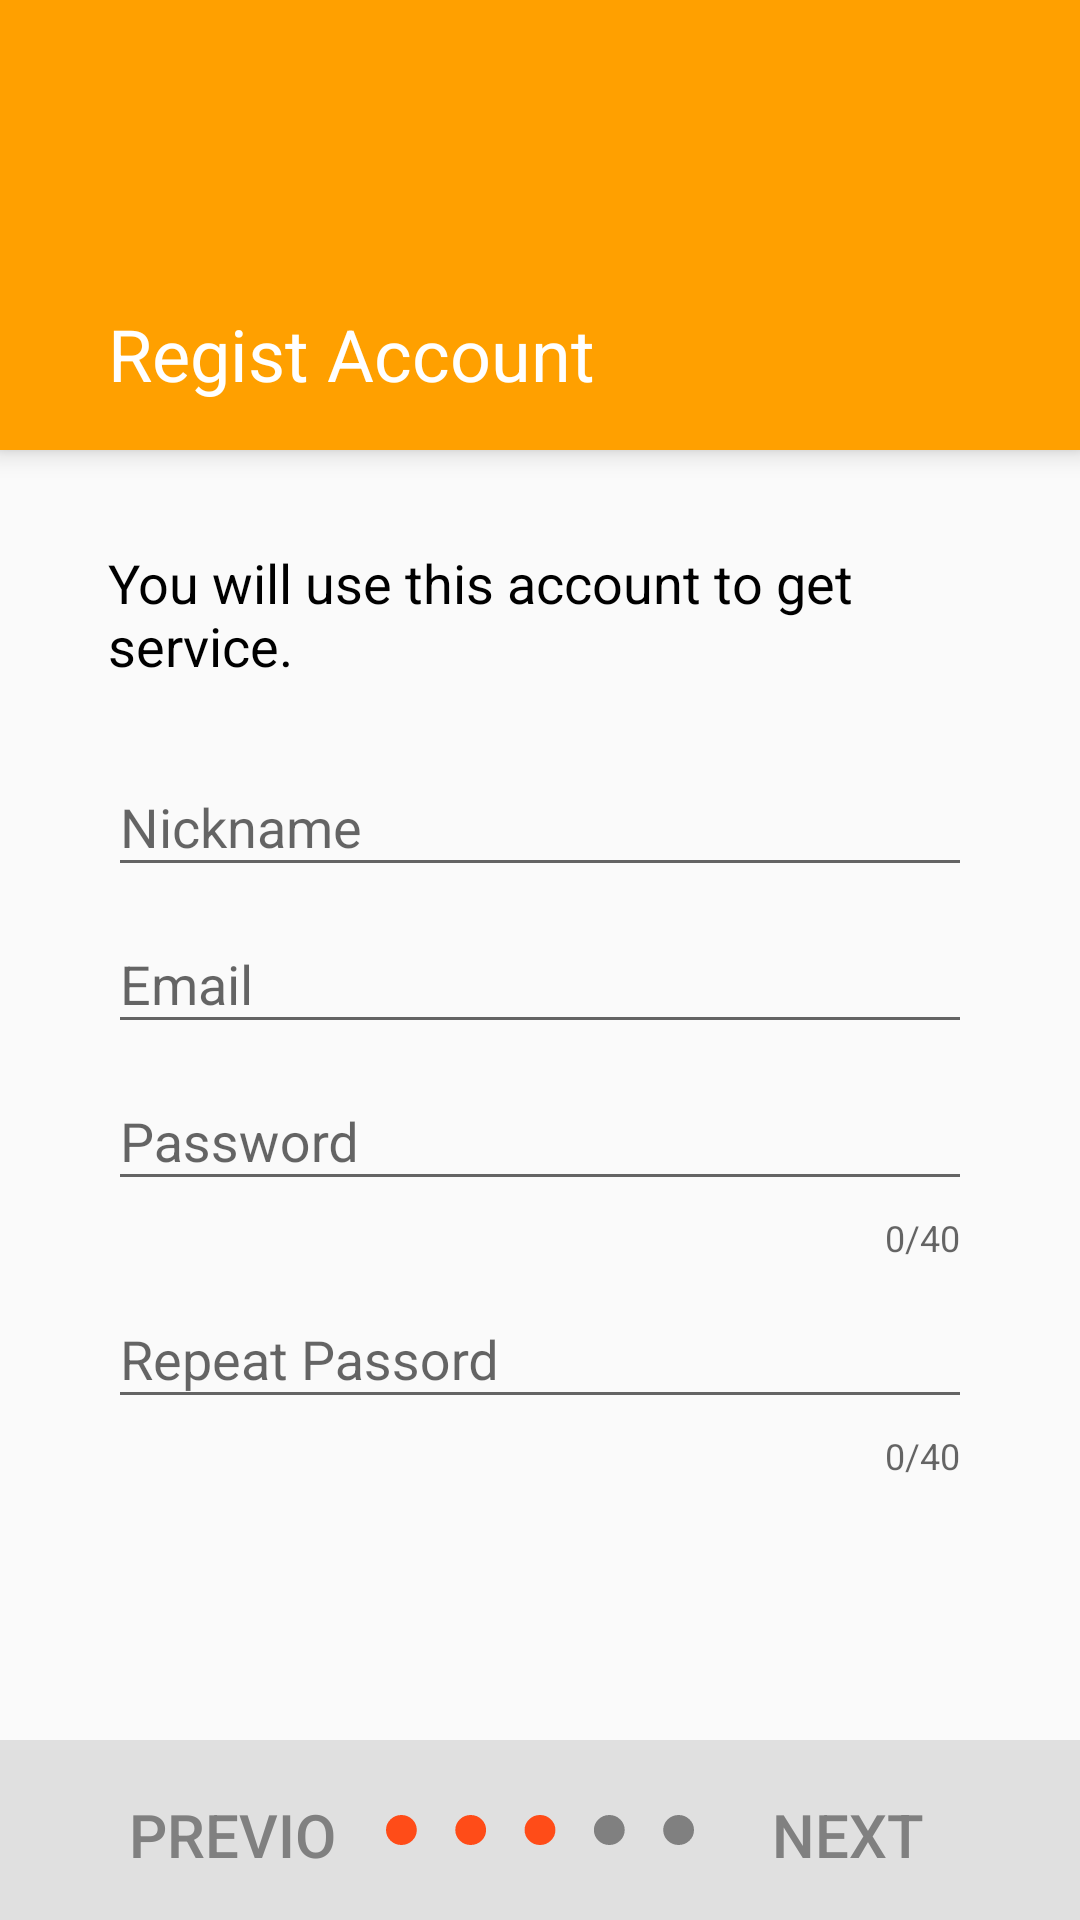

The Android layout XML behind this screen, and the referenced resources:
<!-- AndroidManifest.xml: application theme AppTheme -->
<!-- res/layout/fragment_account.xml -->
<?xml version="1.0" encoding="utf-8"?>
<RelativeLayout
	xmlns:android="http://schemas.android.com/apk/res/android"
	xmlns:tools="http://schemas.android.com/tools"
	android:layout_width="match_parent"
	android:layout_height="match_parent"
	xmlns:app="http://schemas.android.com/apk/res-auto"
	tools:context=".views.regist.AccountFragment">

	<ScrollView
		android:layout_width="match_parent"
		android:layout_height="wrap_content"
		android:layout_alignParentTop="true">
		<LinearLayout
			android:orientation="vertical"
			android:layout_width="match_parent"
			android:layout_height="wrap_content">
			<TextView
				android:id="@+id/topPanel"
				android:layout_width="match_parent"
				android:layout_height="150dp"
				android:text="@string/regist_account"
				android:textSize="24sp"
				android:textColor="@color/white"
				android:background="@color/colorPrimary"

				android:paddingStart="@dimen/regist_hl_padding"
				android:paddingEnd="@dimen/regist_hl_padding"
				android:paddingTop="16dp"
				android:paddingBottom="16dp"

				android:elevation="5dp"

				android:gravity="bottom"/>

			<TextView
				android:layout_width="match_parent"
				android:layout_height="wrap_content"
				android:paddingStart="@dimen/regist_hl_padding"
				android:paddingEnd="@dimen/regist_hl_padding"
				android:paddingTop="32dp"
				android:paddingBottom="16dp"
				android:textSize="18sp"
				android:textColor="@color/black"
				android:text="@string/regist_account_help"/>

			
			<android.support.design.widget.TextInputLayout
				android:id="@+id/til_input_nick"
				android:layout_width="match_parent"
				android:layout_height="wrap_content"

				android:paddingStart="@dimen/regist_hl_padding"
				android:paddingEnd="@dimen/regist_hl_padding"
				android:paddingTop="0dp"
				android:paddingBottom="0dp"

				app:errorTextAppearance="@style/TextInputError">
				<android.support.design.widget.TextInputEditText
					android:id="@+id/input_nick"
					android:layout_width="match_parent"
					android:layout_height="wrap_content"
					android:inputType="text"
					android:textSize="18sp"
					android:hint="@string/regist_account_nick" />
			</android.support.design.widget.TextInputLayout>

			
			<android.support.design.widget.TextInputLayout
				android:id="@+id/til_input_account"
				android:layout_width="match_parent"
				android:layout_height="wrap_content"

				android:paddingStart="@dimen/regist_hl_padding"
				android:paddingEnd="@dimen/regist_hl_padding"
				android:paddingTop="0dp"
				android:paddingBottom="0dp"

				app:errorTextAppearance="@style/TextInputError">
				<android.support.design.widget.TextInputEditText
					android:id="@+id/input_account"
					android:layout_width="match_parent"
					android:layout_height="wrap_content"
					android:inputType="textEmailAddress"
					android:textSize="18sp"
					android:hint="@string/regist_account_account" />
			</android.support.design.widget.TextInputLayout>

			
			<android.support.design.widget.TextInputLayout
				android:id="@+id/til_input_password"
				android:layout_width="match_parent"
				android:layout_height="wrap_content"

				android:paddingStart="@dimen/regist_hl_padding"
				android:paddingEnd="@dimen/regist_hl_padding"
				android:paddingTop="0dp"
				android:paddingBottom="0dp"

				app:counterEnabled="true"
				app:counterMaxLength="40"
				app:counterOverflowTextAppearance="@style/TextInputError"
				app:errorTextAppearance="@style/TextInputError">
				<android.support.design.widget.TextInputEditText
					android:id="@+id/input_password"
					android:layout_width="match_parent"
					android:layout_height="wrap_content"
					android:inputType="textPassword"
					android:textSize="18sp"
					android:hint="@string/regist_account_pwd"/>
			</android.support.design.widget.TextInputLayout>

			
			<android.support.design.widget.TextInputLayout
				android:id="@+id/til_input_repassword"
				android:layout_width="match_parent"
				android:layout_height="wrap_content"

				android:paddingStart="@dimen/regist_hl_padding"
				android:paddingEnd="@dimen/regist_hl_padding"
				android:paddingTop="0dp"
				android:paddingBottom="0dp"

				android:layout_marginBottom="60dp"

				app:counterEnabled="true"
				app:counterMaxLength="40"
				app:counterOverflowTextAppearance="@style/TextInputError"
				app:errorTextAppearance="@style/TextInputError">
				<android.support.design.widget.TextInputEditText
					android:id="@+id/input_repassword"
					android:layout_width="match_parent"
					android:layout_height="wrap_content"
					android:inputType="textPassword"
					android:textSize="18sp"
					android:hint="@string/regist_account_repwd"/>
			</android.support.design.widget.TextInputLayout>
		</LinearLayout>
	</ScrollView>


	<LinearLayout
		android:id="@+id/footer"
		android:layout_width="fill_parent"
		android:layout_height="60dp"
		android:orientation="horizontal"
		android:layout_alignParentBottom="true"
		android:background="@color/grey_300"
		android:paddingStart="26dp"
		android:paddingEnd="26dp"
		android:paddingTop="8dp"
		android:paddingBottom="8dp">

		<android.support.v7.widget.AppCompatButton
			android:id="@+id/PreButton"
			android:layout_width="match_parent"
			android:layout_height="match_parent"
			android:layout_weight="1"
			android:text="@string/regist_step_pre"
			android:textSize="20sp"
			style="@style/GreyButton"/>

		<ImageView
			android:layout_width="match_parent"
			android:layout_height="match_parent"
			android:layout_weight="1"
			android:src="@drawable/flow3"/>


		<android.support.v7.widget.AppCompatButton
			android:id="@+id/NextButton"
			android:layout_width="match_parent"
			android:layout_height="match_parent"
			android:layout_weight="1"
			android:text="@string/regist_step_next"
			android:textSize="20sp"
			style="@style/GreyButton" />
	</LinearLayout>
</RelativeLayout>
<!-- resources referenced by this layout -->
<resources>
  <color name="black">#000000</color>
  <color name="colorPrimary">@color/amber_700</color>
  <color name="grey_300">#E0E0E0</color>
  <color name="white">#FFFFFF</color>
  <dimen name="regist_hl_padding">36dp</dimen>
  <!-- drawable flow3 (drawable) -->
  <?xml version="1.0" encoding="utf-8"?>
  <vector xmlns:android="http://schemas.android.com/apk/res/android"
          android:viewportWidth="400"
          android:viewportHeight="40"
          android:width="400dp"
          android:height="40dp">
  	<group android:name="layer1" android:translateY="-712.36218" android:translateX="-70">
  		<path android:strokeAlpha="1"
  		      android:pathData="M70,732.36218a20,20.0 0 0,1 40,0a20,20.0 0 0,1 -40,0z"
  		      android:strokeLineJoin="miter"
  		      android:name="path3337" android:fillColor="#FF4C18" android:fillAlpha="1"
  		      android:strokeColor="#00FFFFFF" android:strokeLineCap="butt"/>
  		<path android:strokeAlpha="1"
  		      android:pathData="M160,732.36218a20,20.0 0 0,1 40,0a20,20.0 0 0,1 -40,0z"
  		      android:strokeLineJoin="miter"
  		      android:name="path3337-3" android:fillColor="#FF4C18" android:fillAlpha="1"
  		      android:strokeColor="#00FFFFFF" android:strokeLineCap="butt"/>
  		<path android:strokeAlpha="1"
  		      android:pathData="M250,732.36218a20,20.0 0 0,1 40,0a20,20.0 0 0,1 -40,0z"
  		      android:strokeLineJoin="miter"
  		      android:name="path3337-3-6" android:fillColor="#FF4C18" android:fillAlpha="1"
  		      android:strokeColor="#00FFFFFF" android:strokeLineCap="butt"/>
  		<path android:strokeAlpha="1"
  		      android:pathData="M340,732.36218a20,20.0 0 0,1 40,0a20,20.0 0 0,1 -40,0z"
  		      android:strokeLineJoin="miter"
  		      android:name="path3337-3-6-7" android:fillColor="#808080"
  		      android:strokeColor="#00FFFFFF" android:strokeLineCap="butt"/>
  		<path android:strokeAlpha="1"
  		      android:pathData="M430,732.36218a20,20.0 0 0,1 40,0a20,20.0 0 0,1 -40,0z"
  		      android:strokeLineJoin="miter"
  		      android:name="path3337-3-6-7-5" android:fillColor="#808080"
  		      android:strokeColor="#00FFFFFF" android:strokeLineCap="butt"/>
  	</group>
  </vector>
  <string name="regist_account">Regist Account</string>
  <string name="regist_account_account">Email</string>
  <string name="regist_account_help">You will use this account to get service.</string>
  <string name="regist_account_nick">Nickname</string>
  <string name="regist_account_pwd">Password</string>
  <string name="regist_account_repwd">Repeat Passord</string>
  <string name="regist_step_next">Next</string>
  <string name="regist_step_pre">Previous</string>
  <style name="GreyButton" parent="@style/Base.Widget.AppCompat.Button.Borderless">
  		<item name="android:textColor">@color/gray</item>
  		<item name="colorButtonNormal">@color/grey_300</item>
  	</style>
  <style name="TextInputError" parent="TextAppearance.AppCompat.Small">
  		<item name="android:textStyle">bold</item>
  		<item name="android:textColor">#ff0000</item>
  	</style>
  <style name="AppTheme" parent="Theme.AppCompat.Light">
  		
  		<item name="colorPrimary">@color/colorPrimary</item>
  		<item name="colorPrimaryDark">@color/colorPrimaryDark</item>
  		<item name="colorAccent">@color/colorAccent</item>
  		<item name="android:textColor">#FF808080</item>
  	</style>
  <color name="amber_700">#FFA000</color>
  <color name="gray">#808080</color>
  <color name="colorPrimaryDark">@color/orange_500</color>
  <color name="colorAccent">@color/blue_500</color>
  <color name="orange_500">#FF9800</color>
  <color name="blue_500">#2196F3</color>
</resources>
